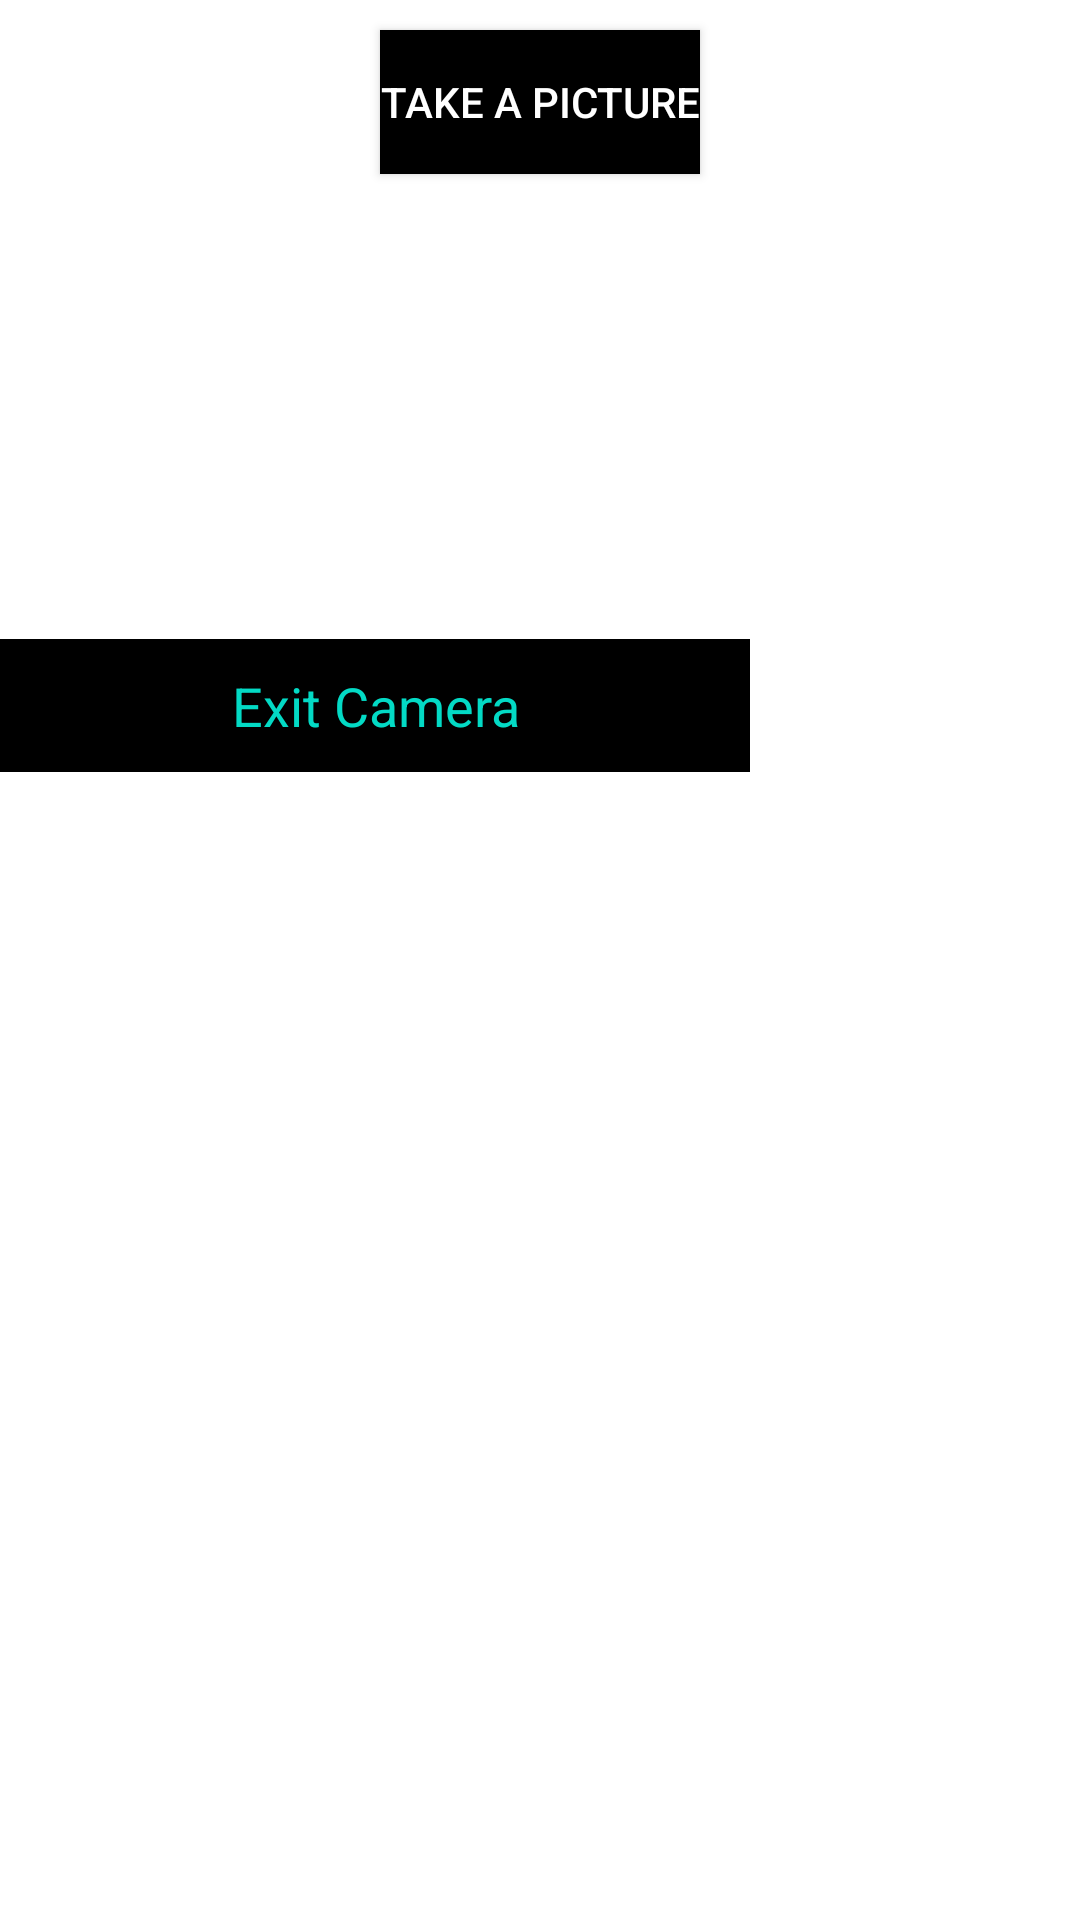

The Android layout XML behind this screen, and the referenced resources:
<!-- AndroidManifest.xml: application theme Theme.TicketBookingApp -->
<!-- res/layout/activity_camera_access.xml -->
<?xml version="1.0" encoding="utf-8"?>
<LinearLayout xmlns:android="http://schemas.android.com/apk/res/android"
              xmlns:tools="http://schemas.android.com/tools"
              android:orientation="vertical"
              android:layout_width="match_parent"
              android:layout_height="match_parent"
              tools:context=".CameraAccess">

    <Button android:id="@+id/button1"
            android:layout_width="wrap_content"
            android:layout_gravity="center"
            android:layout_margin="10dp"
            android:background="@color/black"
            android:textColor="@color/white"
            android:layout_height="wrap_content"
            android:text="Take a picture"></Button>

    <ImageView android:id="@+id/imageView1"
               android:layout_height="100dp"
               android:layout_margin="10dp"
               android:gravity="center"
               android:src="@drawable/common_full_open_on_phone"
               android:layout_width="match_parent">

    </ImageView>

    <TextView android:id="@+id/exitCamera"
              android:layout_width="250dp"
              android:layout_height="wrap_content"
              android:layout_marginTop="25dp"
              android:text="Exit Camera"
              android:padding="10dp"
              android:gravity="center"
              android:textSize="18dp"
              android:textColor="@color/teal_200"
              android:background="@color/black"
              android:onClick="test" tools:ignore="OnClick"/>

</LinearLayout>
<!-- resources referenced by this layout -->
<resources>
  <color name="black">#FF000000</color>
  <color name="teal_200">#FF03DAC5</color>
  <color name="white">#FFFFFFFF</color>
  <style name="Theme.TicketBookingApp" parent="Theme.MaterialComponents.DayNight.DarkActionBar">
          
          <item name="colorPrimary">@color/purple_500</item>
          <item name="colorPrimaryVariant">@color/purple_700</item>
          <item name="colorOnPrimary">@color/white</item>
          
          <item name="colorSecondary">@color/teal_200</item>
          <item name="colorSecondaryVariant">@color/teal_700</item>
          <item name="colorOnSecondary">@color/black</item>
          
          <item name="android:statusBarColor" tools:targetApi="l">?attr/colorPrimaryVariant</item>
          
      </style>
  <color name="purple_500">#FF6200EE</color>
  <color name="purple_700">#FF3700B3</color>
  <color name="teal_700">#FF018786</color>
</resources>
